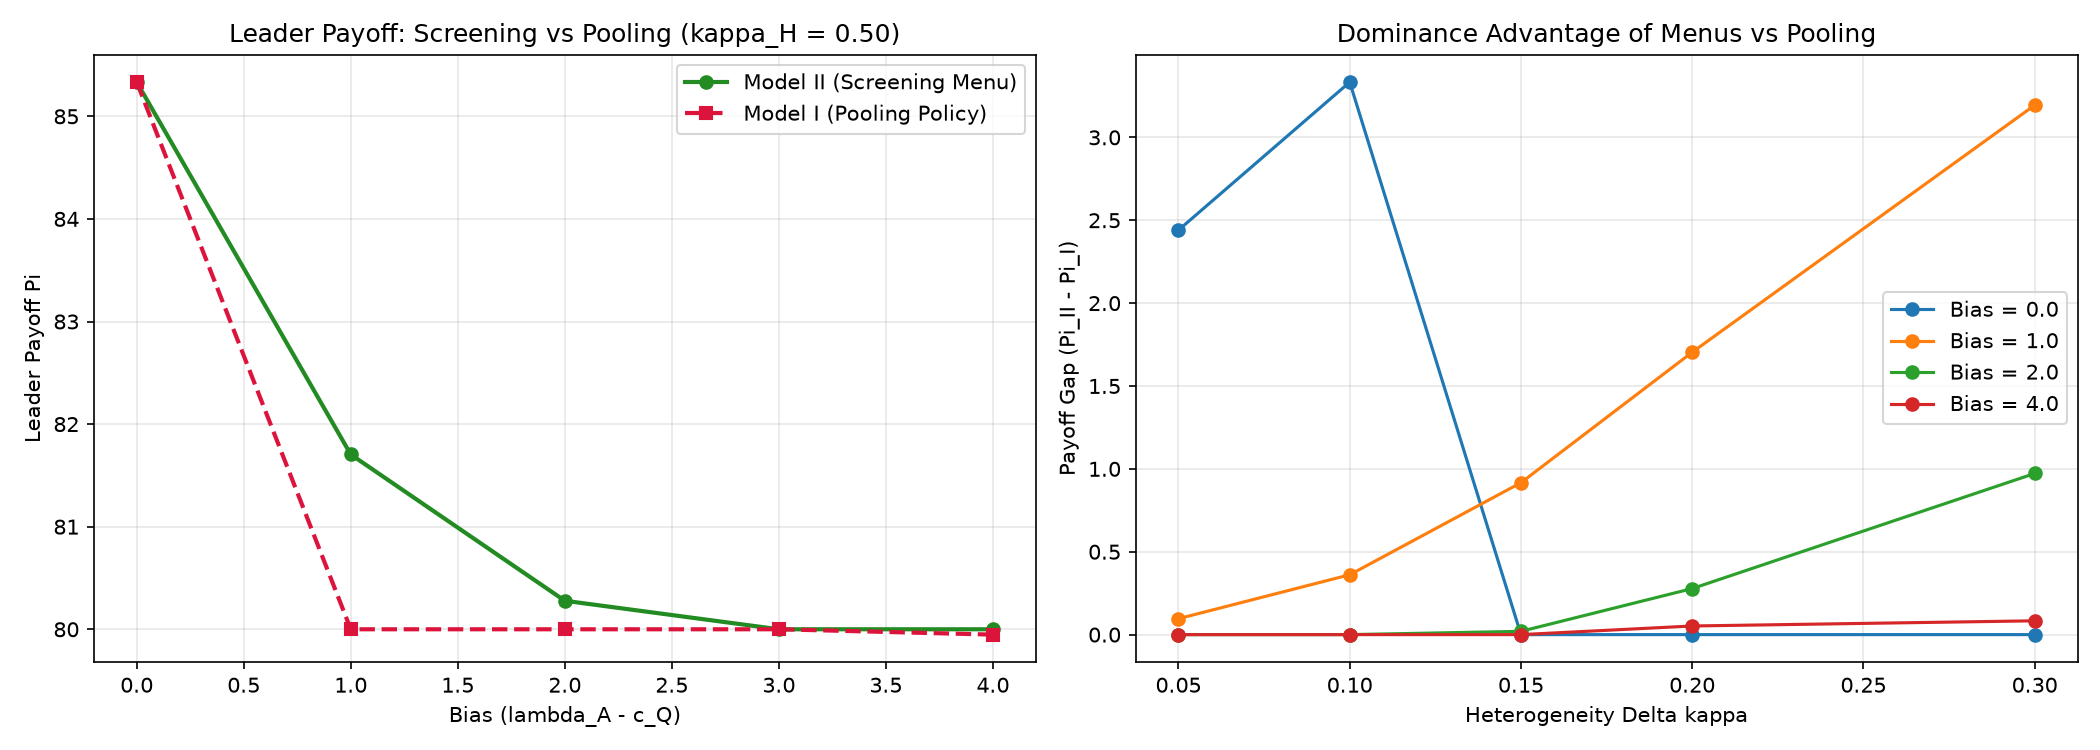

Source data for this figure (header and first rows):
kappa_L, kappa_H, heterogeneity, bias, lambda_A, pi_pooling, pi_screening, payoff_gap, dominance_holds, a_SE, pooling_regime, a_L_screen, a_H_screen
0.3, 0.35, 0.05, 0.0, 2.0, 83.75, 86.19, 2.44, True, 0.0, corner, 1, 1
0.3, 0.35, 0.05, 1.0, 3.0, 83.75, 83.85, 0.09615, True, 0.0, corner, 1, 1.0
0.3, 0.35, 0.05, 2.0, 4.0, 83.75, 83.75, 0.0, True, 0.0, corner, 5.758632424951686e-16, 0.693
0.3, 0.35, 0.05, 3.0, 5.0, 83.75, 83.75, 0.0, True, -0.0, interior, 2.3835494368951593e-16, 0.685
0.3, 0.35, 0.05, 4.0, 6.0, 83.75, 83.75, 0.0, True, 0.1179, interior, 9.816220201555174e-16, 0.6167
0.3, 0.4, 0.1, 0.0, 2.0, 82.5, 85.83, 3.333, True, 0.0, corner, 1, 1
0.3, 0.4, 0.1, 1.0, 3.0, 82.5, 82.86, 0.3611, True, 0.0, corner, 1.0, 0.9633
0.3, 0.4, 0.1, 2.0, 4.0, 82.5, 82.5, 0.0, True, 0.0, corner, 2.4627296061437617e-15, 0.6809
0.3, 0.4, 0.1, 3.0, 5.0, 82.5, 82.5, 0.0, True, -0.0, interior, 4.521432581689017e-16, 0.6485
0.3, 0.4, 0.1, 4.0, 6.0, 82.5, 82.5, 0.0, True, 0.1048, interior, 7.38393127750867e-16, 0.4667
0.3, 0.45, 0.15, 0.0, 2.0, 85.56, 85.56, -9.999993721976352e-09, True, 1.0, corner, 1.0, 1.0
0.3, 0.45, 0.15, 1.0, 3.0, 81.25, 82.17, 0.9167, True, 0.0, corner, 1.0, 0.94
0.3, 0.45, 0.15, 2.0, 4.0, 81.25, 81.27, 0.01984, True, 0.0, corner, 9.89675330627204e-16, 0.6905
0.3, 0.45, 0.15, 3.0, 5.0, 81.25, 81.25, 0.0, True, -0.0, interior, 0.0, 0.656
0.3, 0.45, 0.15, 4.0, 6.0, 81.25, 81.25, 0.0, True, 0.09333, interior, 1.9724310100152473e-16, 0.3167
0.3, 0.5, 0.2, 0.0, 2.0, 85.33, 85.33, -1.0000618999583821e-08, True, 1.0, corner, 1, 1
0.3, 0.5, 0.2, 1.0, 3.0, 80.0, 81.7, 1.704, True, 0.0, corner, 1, 0.9689
0.3, 0.5, 0.2, 2.0, 4.0, 80.0, 80.28, 0.2778, True, 0.0, corner, 7.316888633305113e-16, 0.75
0.3, 0.5, 0.2, 3.0, 5.0, 80.0, 80.0, 0.0, True, -0.0, interior, 9.783733335784617e-17, 0.6748
0.3, 0.5, 0.2, 4.0, 6.0, 79.95, 80.0, 0.05208, True, 0.08333, interior, 7.74603024950855e-16, 0.1436
0.3, 0.6, 0.3, 0.0, 2.0, 85.0, 85, -1.0000135830523504e-08, True, 1.0, corner, 1.0, 1.0
0.3, 0.6, 0.3, 1.0, 3.0, 77.92, 81.11, 3.194, True, 0.0, corner, 1, 1
0.3, 0.6, 0.3, 2.0, 4.0, 77.92, 78.89, 0.9722, True, 0.0, corner, 0.0, 0.8333
0.3, 0.6, 0.3, 3.0, 5.0, 77.92, 77.92, 0.0, True, -0.0, interior, 0.0, 0.0
0.3, 0.6, 0.3, 4.0, 6.0, 77.83, 77.92, 0.08333, True, 0.06667, interior, 0.0, 0.0
